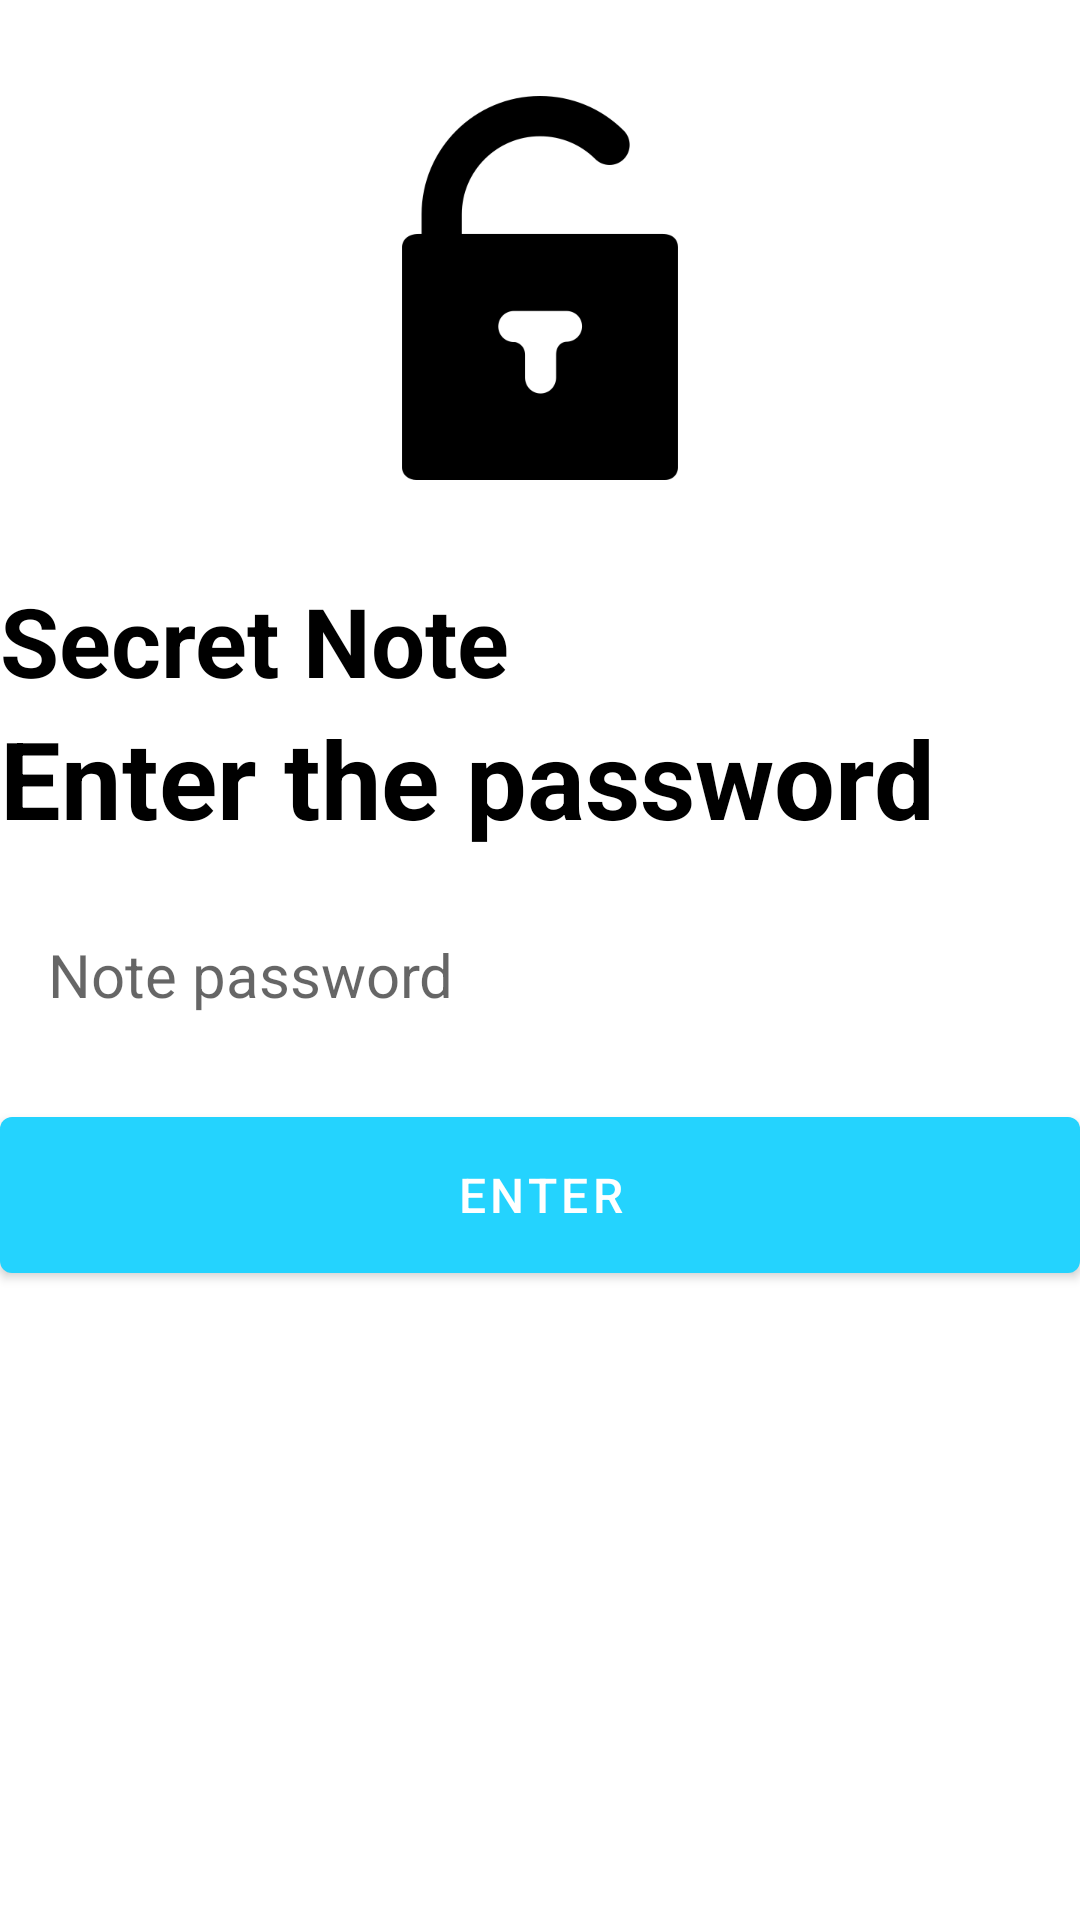

Layout XML and referenced resources for this Android screen:
<!-- AndroidManifest.xml: application theme Theme.FYP_proto -->
<!-- res/layout/activity_passcode.xml -->
<?xml version="1.0" encoding="utf-8"?>
<RelativeLayout xmlns:android="http://schemas.android.com/apk/res/android"
    xmlns:app="http://schemas.android.com/apk/res-auto"
    xmlns:tools="http://schemas.android.com/tools"
    android:layout_width="match_parent"
    android:layout_height="match_parent"
    android:layout_marginVertical="16dp"
    android:layout_marginHorizontal="32dp"
    tools:context=".PasscodeActivity">

    <ImageView
        android:layout_width="128dp"
        android:layout_height="128dp"
        android:layout_centerHorizontal="true"
        android:layout_marginVertical="32dp"
        android:id="@+id/lock_icon"
        android:src="@drawable/lock"
        />

    <LinearLayout
        android:layout_width="match_parent"
        android:layout_height="wrap_content"
        android:layout_below="@id/lock_icon"
        android:id="@+id/hello_text"
        android:orientation="vertical">

        <TextView
            android:layout_width="match_parent"
            android:layout_height="wrap_content"
            android:text="Secret Note"
            android:textStyle="bold"
            android:textSize="32sp"
            android:textColor="@color/black"
            />

        <TextView
            android:layout_width="match_parent"
            android:layout_height="wrap_content"
            android:text="Enter the password"
            android:textStyle="bold"
            android:textSize="36sp"
            android:textColor="@color/black"
            />

        <EditText
            android:layout_width="match_parent"
            android:layout_height="wrap_content"
            android:id="@+id/note_pass_text"
            android:inputType="textPassword"
            android:hint="Note password"
            android:textSize="20sp"
            android:background="@drawable/rounded_corner"
            android:padding="16dp"
            android:layout_marginTop="12dp"
            />

        <com.google.android.material.button.MaterialButton
            android:layout_width="match_parent"
            android:id="@+id/enter_btn"
            android:layout_height="64dp"
            android:text="Enter"
            android:layout_marginTop="12dp"
            android:textSize="16sp"
            />

    </LinearLayout>

</RelativeLayout>
<!-- resources referenced by this layout -->
<resources>
  <color name="black">#FF000000</color>
  <!-- drawable lock: png bitmap (drawable-v24, 7538 bytes) -->
  <style name="Theme.FYP_proto" parent="Theme.MaterialComponents.DayNight.DarkActionBar">
          
          <item name="colorPrimary">@color/my_primary</item>
          <item name="colorPrimaryVariant">@color/my_primary</item>
          <item name="colorOnPrimary">@color/white</item>
          
          <item name="colorSecondary">@color/teal_200</item>
          <item name="colorSecondaryVariant">@color/teal_700</item>
          <item name="colorOnSecondary">@color/black</item>
          
          <item name="android:statusBarColor">@color/my_primary</item>
          
      </style>
  <color name="my_primary">#FF24D3FE</color>
  <color name="white">#FFFFFFFF</color>
  <color name="teal_200">#FF03DAC5</color>
  <color name="teal_700">#FF018786</color>
</resources>
